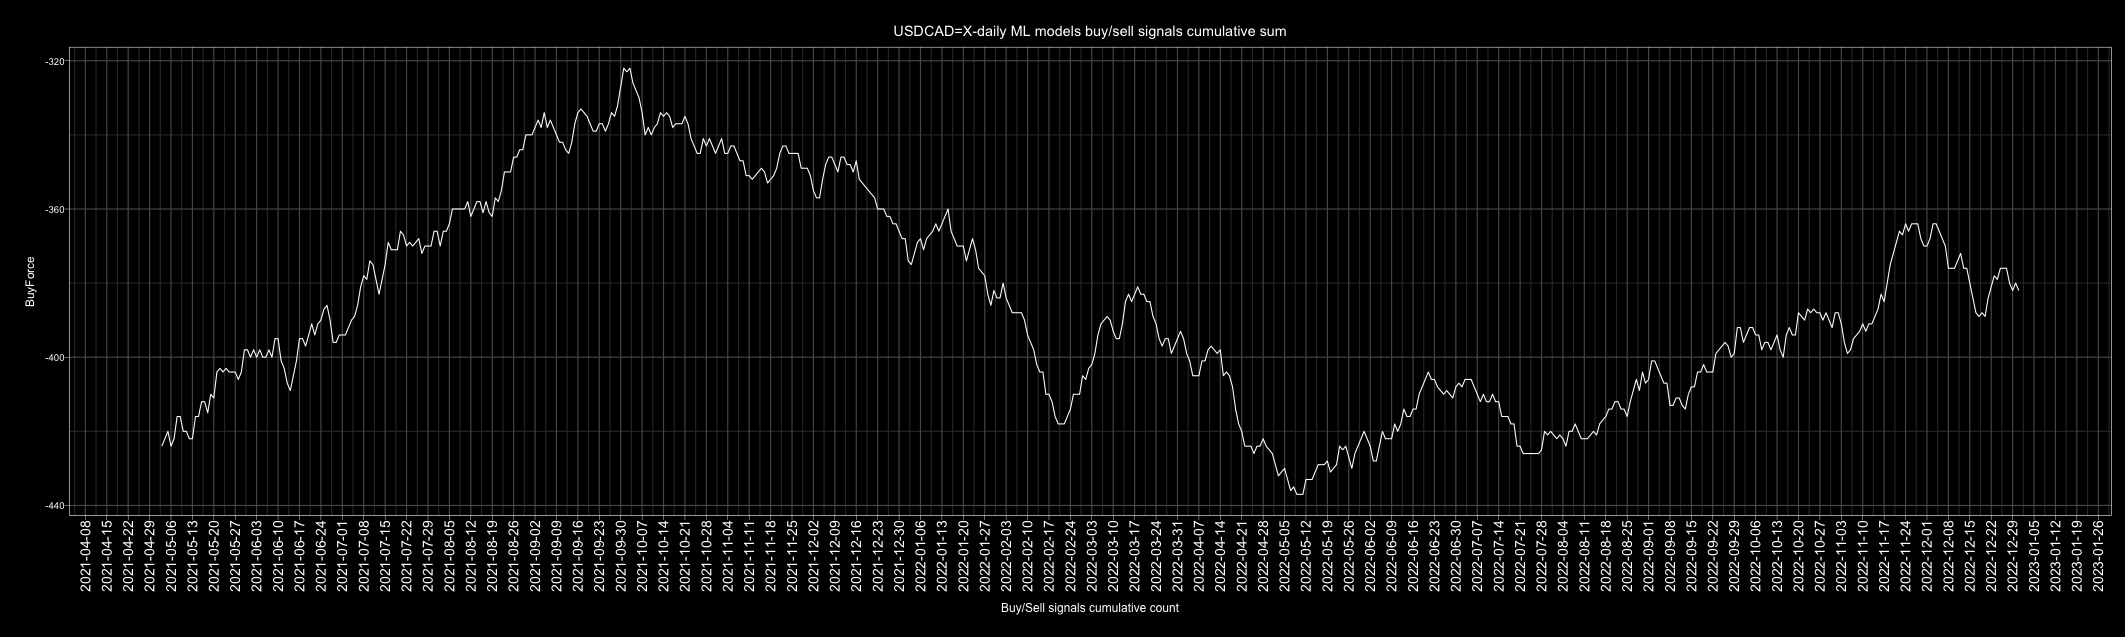

Data behind this chart, as committed beside it:
Date, buy, sell, Action, ActionID
2010-01-01, 5, 2, buy, 1
2010-01-02, 3, 4, sell, 0
2010-01-03, 3, 4, sell, 0
2010-01-04, 1, 6, sell, 0
2010-01-05, 2, 5, sell, 0
2010-01-06, 0, 5, sell, 0
2010-01-07, 6, 0, buy, 1
2010-01-08, 5, 1, buy, 1
2010-01-09, 3, 3, buy, 1
2010-01-10, 4, 2, buy, 1
2010-01-11, 5, 1, buy, 1
2010-01-12, 6, 0, buy, 1
2010-01-13, 2, 4, sell, 0
2010-01-14, 0, 6, sell, 0
2010-01-15, 5, 1, buy, 1
2010-01-16, 2, 4, sell, 0
2010-01-17, 2, 5, sell, 0
2010-01-18, 3, 4, sell, 0
2010-01-19, 5, 2, buy, 1
2010-01-20, 5, 2, buy, 1
2010-01-21, 6, 1, buy, 1
2010-01-22, 6, 1, buy, 1
2010-01-23, 3, 4, sell, 0
2010-01-24, 5, 2, buy, 1
2010-01-25, 4, 2, buy, 1
2010-01-26, 6, 0, buy, 1
2010-01-27, 4, 2, buy, 1
2010-01-28, 1, 5, sell, 0
2010-01-29, 6, 0, buy, 1
2010-01-30, 4, 2, buy, 1
2010-01-31, 1, 5, sell, 0
2010-02-01, 1, 5, sell, 0
2010-02-02, 2, 4, sell, 0
2010-02-03, 4, 2, buy, 1
2010-02-04, 6, 0, buy, 1
2010-02-05, 1, 5, sell, 0
2010-02-06, 1, 5, sell, 0
2010-02-07, 2, 4, sell, 0
2010-02-08, 1, 5, sell, 0
2010-02-09, 2, 4, sell, 0
2010-02-10, 0, 5, sell, 0
2010-02-11, 1, 5, sell, 0
2010-02-12, 5, 1, buy, 1
2010-02-13, 3, 3, buy, 1
2010-02-14, 0, 6, sell, 0
2010-02-15, 0, 6, sell, 0
2010-02-16, 1, 5, sell, 0
2010-02-17, 5, 1, buy, 1
2010-02-18, 0, 6, sell, 0
2010-02-19, 0, 6, sell, 0
2010-02-20, 2, 4, sell, 0
2010-02-21, 2, 4, sell, 0
2010-02-22, 4, 2, buy, 1
2010-02-23, 5, 2, buy, 1
2010-02-24, 6, 1, buy, 1
2010-02-25, 6, 1, buy, 1
2010-02-26, 1, 6, sell, 0
2010-02-27, 4, 3, buy, 1
2010-02-28, 4, 3, buy, 1
2010-03-01, 1, 6, sell, 0
... 4,688 more rows
